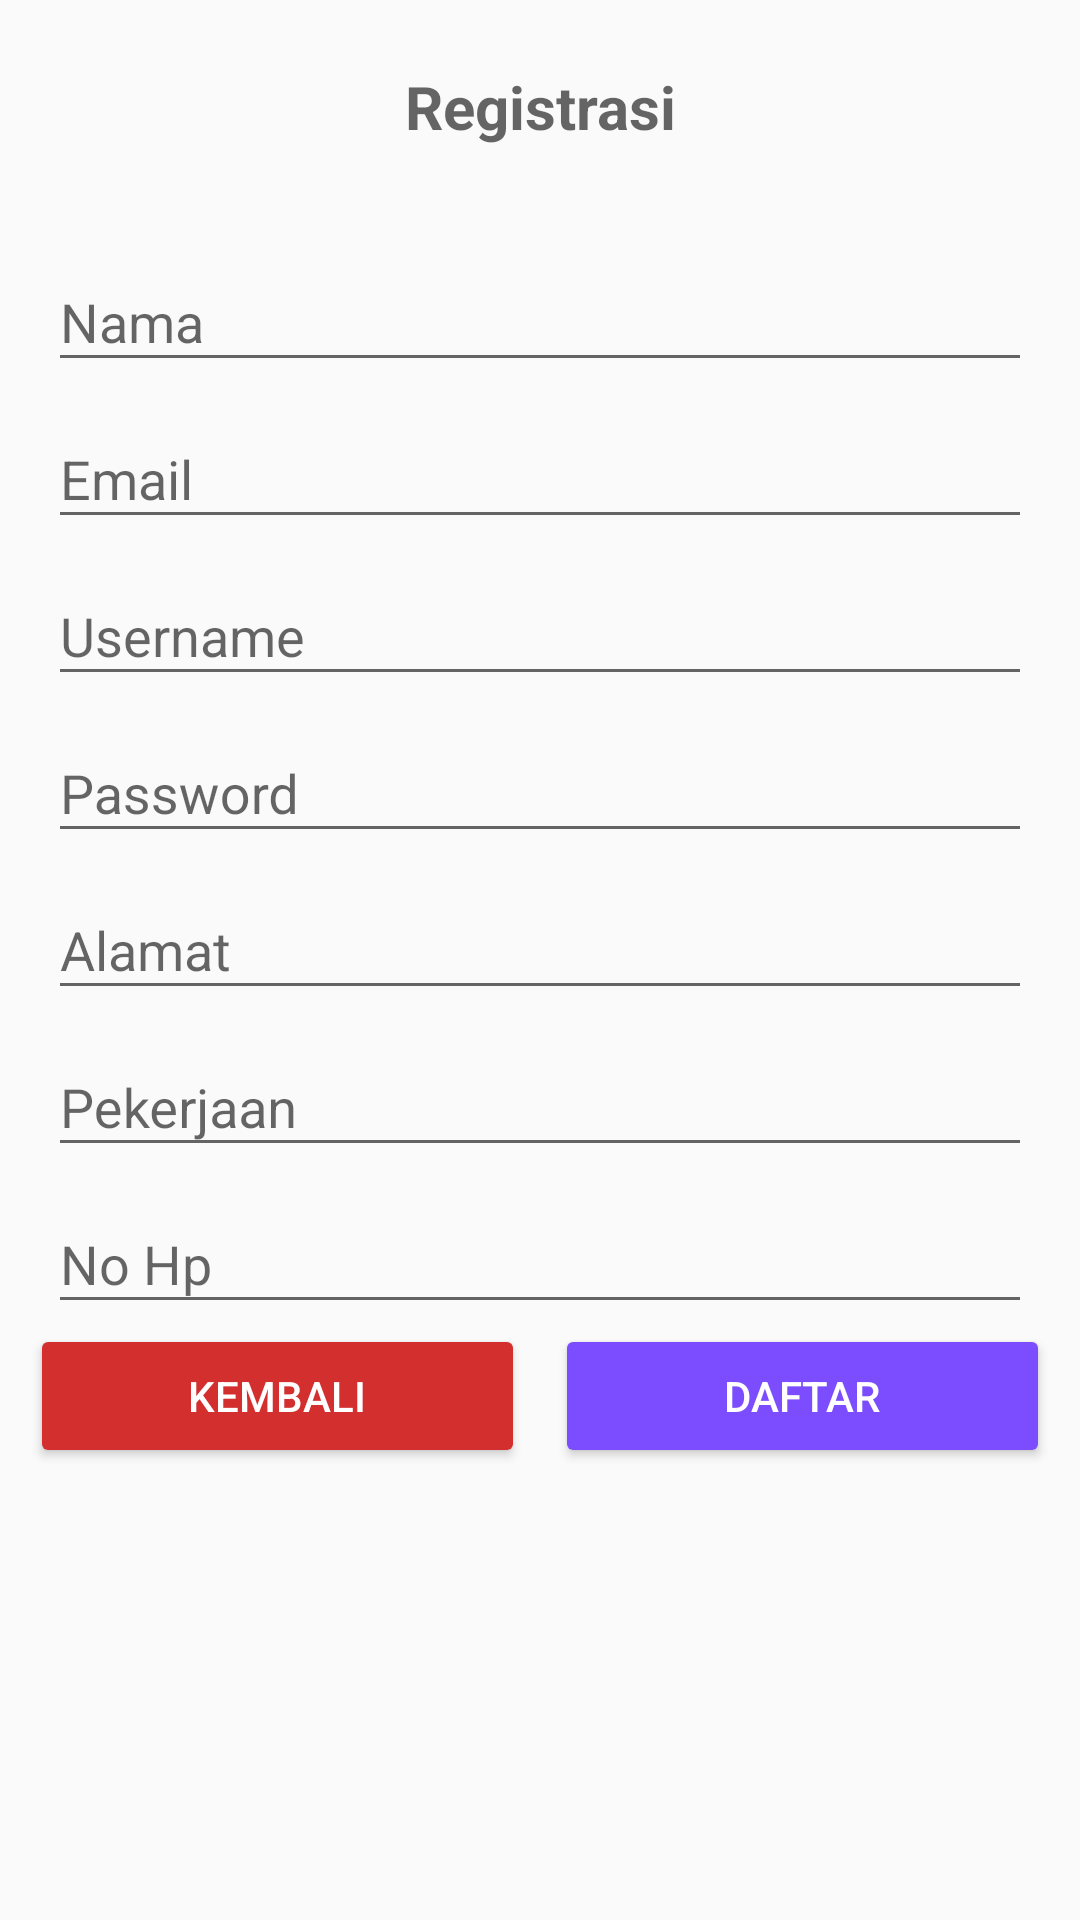

This screen was rendered from an Android layout file. Write that file and the resources it references.
<!-- AndroidManifest.xml: application theme AppTheme -->
<!-- res/layout/activity_register.xml -->
<?xml version="1.0" encoding="utf-8"?>
<LinearLayout xmlns:android="http://schemas.android.com/apk/res/android"
    xmlns:tools="http://schemas.android.com/tools"
    android:layout_width="match_parent"
    android:layout_height="match_parent"
    tools:context=".Register"
    android:orientation="vertical"
    android:weightSum="1">

    <RelativeLayout
        android:layout_width="match_parent"
        android:layout_height="wrap_content"
        android:layout_marginLeft="16dp"
        android:layout_marginRight="16dp"
        android:layout_marginTop="20dp">

    <TextView
        android:layout_width="match_parent"
        android:layout_height="wrap_content"
        android:hint="Registrasi"
        android:paddingTop="2dp"
        android:textSize="20dp"
        android:textStyle="bold"
        android:textAlignment="center"
        android:paddingBottom="35dp"/>

    <LinearLayout
        android:layout_width="match_parent"
        android:layout_height="wrap_content"
        android:orientation="vertical"
        android:weightSum="1">

        <com.google.android.material.textfield.TextInputLayout
            android:id="@+id/nama"
            android:layout_width="match_parent"
            android:layout_height="wrap_content"
            android:layout_marginTop="55dp">

            <EditText
                android:id="@+id/etName"
                android:layout_width="match_parent"
                android:layout_height="wrap_content"
                android:hint="Nama"
                android:inputType="text"
                android:maxLength="20"/>

        </com.google.android.material.textfield.TextInputLayout>

        <com.google.android.material.textfield.TextInputLayout
            android:id="@+id/email"
            android:layout_width="match_parent"
            android:layout_height="wrap_content">

            <EditText
                android:id="@+id/etEmail"
                android:layout_width="match_parent"
                android:layout_height="wrap_content"
                android:inputType="text"
                android:hint="Email"
                android:maxLength="30"/>

        </com.google.android.material.textfield.TextInputLayout>

        <com.google.android.material.textfield.TextInputLayout
            android:id="@+id/username"
            android:layout_width="match_parent"
            android:layout_height="wrap_content">

            <EditText
                android:id="@+id/etUsername2"
                android:layout_width="match_parent"
                android:layout_height="wrap_content"
                android:inputType="text"
                android:hint="Username"
                android:maxLength="30"/>

        </com.google.android.material.textfield.TextInputLayout>

        <com.google.android.material.textfield.TextInputLayout
            android:id="@+id/password"
            android:layout_width="match_parent"
            android:layout_height="wrap_content">

            <EditText
                android:id="@+id/etPassword2"
                android:layout_width="match_parent"
                android:layout_height="wrap_content"
                android:inputType="textPassword"
                android:hint="Password"
                android:maxLength="30"/>

        </com.google.android.material.textfield.TextInputLayout>

        <com.google.android.material.textfield.TextInputLayout
            android:id="@+id/alamat"
            android:layout_width="match_parent"
            android:layout_height="wrap_content">

            <EditText
                android:id="@+id/etAddress"
                android:layout_width="match_parent"
                android:layout_height="wrap_content"
                android:inputType="text"
                android:hint="Alamat"
                android:maxLength="50"/>

        </com.google.android.material.textfield.TextInputLayout>

        <com.google.android.material.textfield.TextInputLayout
            android:id="@+id/pekerjaan"
            android:layout_width="match_parent"
            android:layout_height="wrap_content">

            <EditText
                android:id="@+id/etPekerjaan"
                android:layout_width="match_parent"
                android:layout_height="wrap_content"
                android:inputType="text"
                android:hint="Pekerjaan"
                android:maxLength="50"/>

        </com.google.android.material.textfield.TextInputLayout>

        <com.google.android.material.textfield.TextInputLayout
            android:id="@+id/nohp"
            android:layout_width="match_parent"
            android:layout_height="wrap_content">

            <EditText
                android:id="@+id/etTelp"
                android:layout_width="match_parent"
                android:layout_height="wrap_content"
                android:inputType="number"
                android:hint="No Hp"
                android:maxLength="12"/>

        </com.google.android.material.textfield.TextInputLayout>

    </LinearLayout>
    </RelativeLayout>
    <LinearLayout
        android:layout_width="match_parent"
        android:layout_height="70dp"
        android:orientation="horizontal"
        android:weightSum="1"
        android:layout_weight="0.39">

        <Button
            android:id="@+id/btnCancel"
            android:layout_width="wrap_content"
            android:layout_height="wrap_content"
            android:layout_marginRight="10dp"
            android:layout_marginLeft="10dp"
            android:layout_alignEnd="@+id/etAlamat"
            android:layout_alignParentBottom="true"
            android:layout_alignRight="@+id/etAlamat"
            android:layout_weight="0.50"
            android:text="Kembali"
            android:textColor="#FFF"
            android:theme="@style/button2"/>

        <Button
            android:id="@+id/btnRegister2"
            android:layout_width="wrap_content"
            android:layout_height="wrap_content"
            android:layout_marginRight="10dp"
            android:layout_alignLeft="@+id/etAlamat"
            android:layout_alignParentBottom="true"
            android:layout_weight="0.50"
            android:text="Daftar"
            android:textColor="#FFF"
            android:theme="@style/button1"/>

    </LinearLayout>

</LinearLayout>
<!-- resources referenced by this layout -->
<resources>
  <style name="button1" parent="Theme.AppCompat.Light">
          <item name="colorButtonNormal">@color/button</item>
      </style>
  <style name="button2" parent="Theme.AppCompat.Light">
          <item name="colorButtonNormal">@color/button2</item>
      </style>
  <style name="AppTheme" parent="Base.Theme.AppCompat.Light.DarkActionBar">
          
          <item name="colorPrimary">@color/colorPrimary</item>
          <item name="colorPrimaryDark">@color/colorPrimaryDark</item>
          <item name="colorAccent">@color/colorAccent</item>
      </style>
  <color name="button">#7C4DFF</color>
  <color name="button2">#D32F2F</color>"
  <color name="colorPrimary">#558B2F</color>
  <color name="colorPrimaryDark">#33691E</color>
  <color name="colorAccent">#189be7</color>
</resources>
